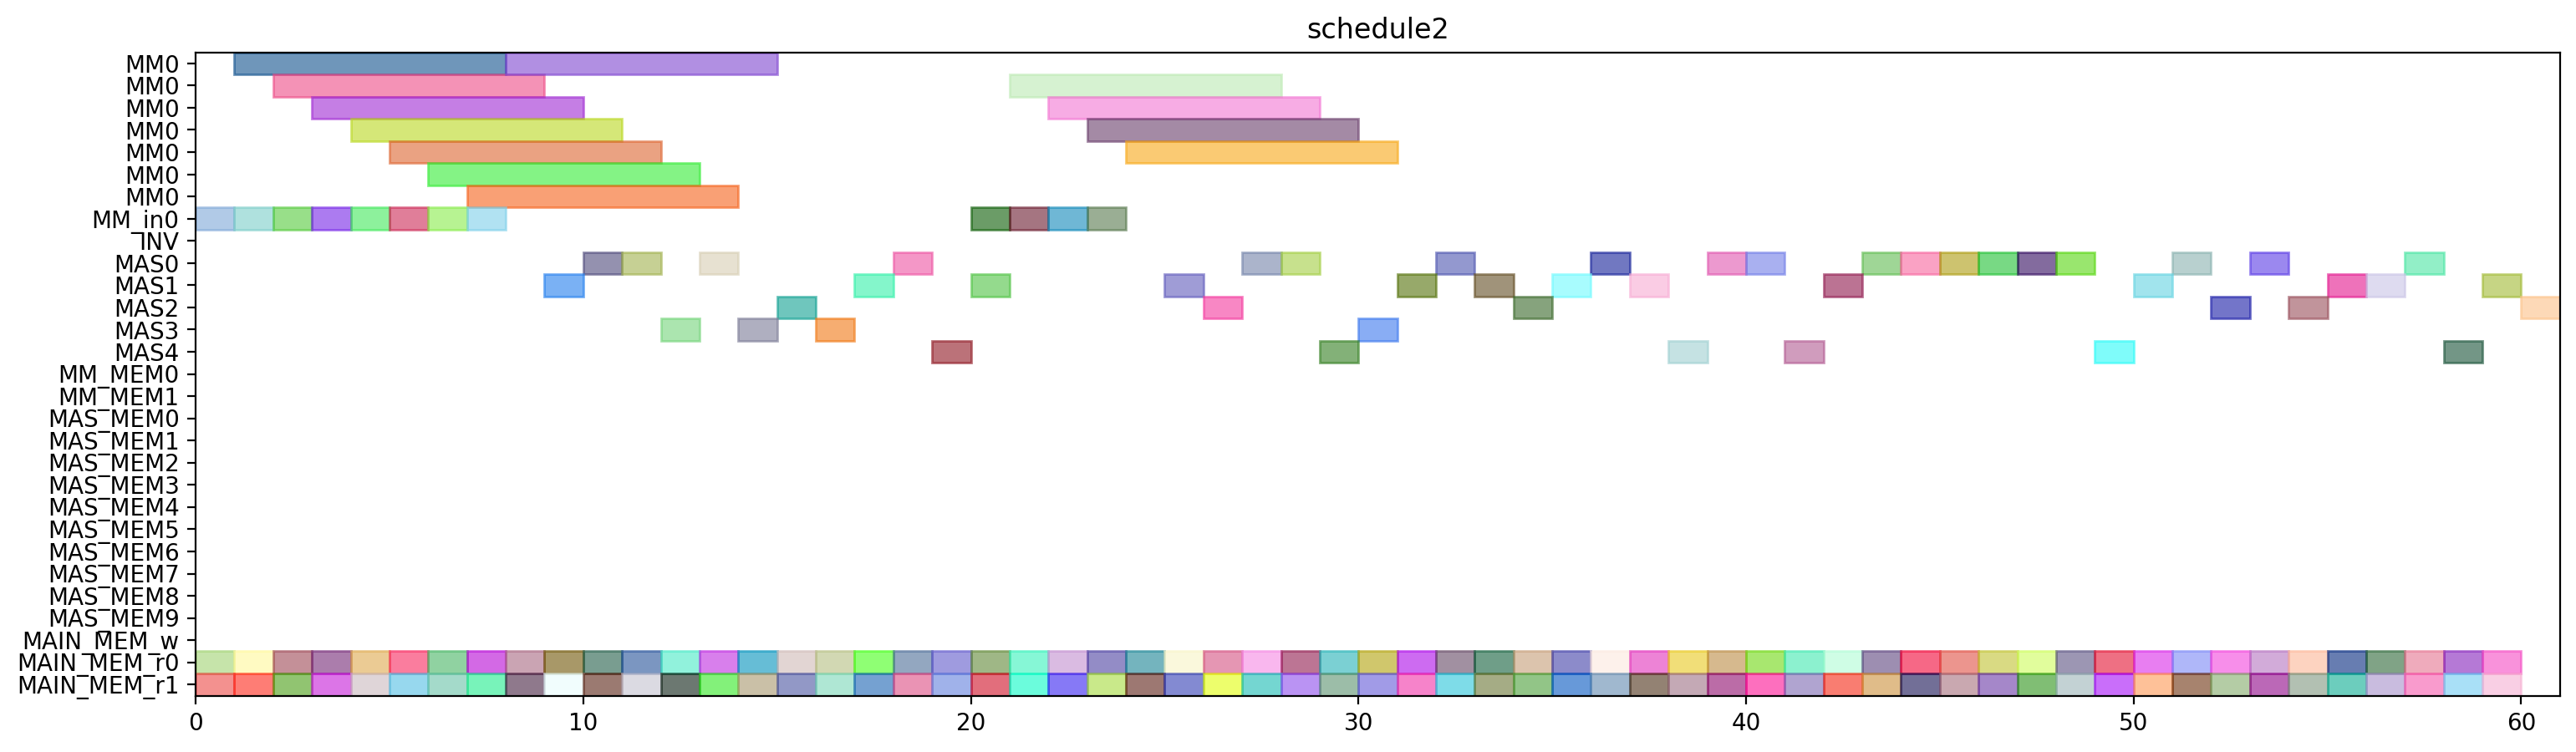

Here is the Python script that generated this plot:
from pyschedule import Scenario, solvers, plotters, alt


def solve():
	horizon = 131
	S = Scenario("schedule2", horizon=horizon)

	# resource
	MM = S.Resources('MM', num=1, size=7)
	MM_in = S.Resources('MM_in', num=1)
	INV = S.Resource('INV')
	MAS = S.Resources('MAS', num=5, size=1, periods=range(1, horizon))
	MM_MEM = S.Resources('MM_MEM', num=2)
	MAS_MEM = S.Resources('MAS_MEM', num=10)
	MAIN_MEM_w = S.Resource('MAIN_MEM_w', size=1)
	MAIN_MEM_r = S.Resources('MAIN_MEM_r', num=2)

	# result of previous scheduling
	c_t1_t1_t1_in = S.Task('c_t1_t1_t1_in', length=1, delay_cost=1)
	S += c_t1_t1_t1_in >= 0
	c_t1_t1_t1_in += MM_in[0]

	c_t1_t1_t1_mem0 = S.Task('c_t1_t1_t1_mem0', length=1, delay_cost=1)
	S += c_t1_t1_t1_mem0 >= 0
	c_t1_t1_t1_mem0 += MAIN_MEM_r[0]

	c_t1_t1_t1_mem1 = S.Task('c_t1_t1_t1_mem1', length=1, delay_cost=1)
	S += c_t1_t1_t1_mem1 >= 0
	c_t1_t1_t1_mem1 += MAIN_MEM_r[1]

	c_t0_t0_t0_in = S.Task('c_t0_t0_t0_in', length=1, delay_cost=1)
	S += c_t0_t0_t0_in >= 1
	c_t0_t0_t0_in += MM_in[0]

	c_t0_t0_t0_mem0 = S.Task('c_t0_t0_t0_mem0', length=1, delay_cost=1)
	S += c_t0_t0_t0_mem0 >= 1
	c_t0_t0_t0_mem0 += MAIN_MEM_r[0]

	c_t0_t0_t0_mem1 = S.Task('c_t0_t0_t0_mem1', length=1, delay_cost=1)
	S += c_t0_t0_t0_mem1 >= 1
	c_t0_t0_t0_mem1 += MAIN_MEM_r[1]

	c_t1_t1_t1 = S.Task('c_t1_t1_t1', length=7, delay_cost=1)
	S += c_t1_t1_t1 >= 1
	c_t1_t1_t1 += MM[0]

	c_t0_t0_t0 = S.Task('c_t0_t0_t0', length=7, delay_cost=1)
	S += c_t0_t0_t0 >= 2
	c_t0_t0_t0 += MM[0]

	c_t0_t1_t1_in = S.Task('c_t0_t1_t1_in', length=1, delay_cost=1)
	S += c_t0_t1_t1_in >= 2
	c_t0_t1_t1_in += MM_in[0]

	c_t0_t1_t1_mem0 = S.Task('c_t0_t1_t1_mem0', length=1, delay_cost=1)
	S += c_t0_t1_t1_mem0 >= 2
	c_t0_t1_t1_mem0 += MAIN_MEM_r[0]

	c_t0_t1_t1_mem1 = S.Task('c_t0_t1_t1_mem1', length=1, delay_cost=1)
	S += c_t0_t1_t1_mem1 >= 2
	c_t0_t1_t1_mem1 += MAIN_MEM_r[1]

	c_t0_t1_t1 = S.Task('c_t0_t1_t1', length=7, delay_cost=1)
	S += c_t0_t1_t1 >= 3
	c_t0_t1_t1 += MM[0]

	c_t1_t0_t0_in = S.Task('c_t1_t0_t0_in', length=1, delay_cost=1)
	S += c_t1_t0_t0_in >= 3
	c_t1_t0_t0_in += MM_in[0]

	c_t1_t0_t0_mem0 = S.Task('c_t1_t0_t0_mem0', length=1, delay_cost=1)
	S += c_t1_t0_t0_mem0 >= 3
	c_t1_t0_t0_mem0 += MAIN_MEM_r[0]

	c_t1_t0_t0_mem1 = S.Task('c_t1_t0_t0_mem1', length=1, delay_cost=1)
	S += c_t1_t0_t0_mem1 >= 3
	c_t1_t0_t0_mem1 += MAIN_MEM_r[1]

	c_t0_t0_t1_in = S.Task('c_t0_t0_t1_in', length=1, delay_cost=1)
	S += c_t0_t0_t1_in >= 4
	c_t0_t0_t1_in += MM_in[0]

	c_t0_t0_t1_mem0 = S.Task('c_t0_t0_t1_mem0', length=1, delay_cost=1)
	S += c_t0_t0_t1_mem0 >= 4
	c_t0_t0_t1_mem0 += MAIN_MEM_r[0]

	c_t0_t0_t1_mem1 = S.Task('c_t0_t0_t1_mem1', length=1, delay_cost=1)
	S += c_t0_t0_t1_mem1 >= 4
	c_t0_t0_t1_mem1 += MAIN_MEM_r[1]

	c_t1_t0_t0 = S.Task('c_t1_t0_t0', length=7, delay_cost=1)
	S += c_t1_t0_t0 >= 4
	c_t1_t0_t0 += MM[0]

	c_t0_t0_t1 = S.Task('c_t0_t0_t1', length=7, delay_cost=1)
	S += c_t0_t0_t1 >= 5
	c_t0_t0_t1 += MM[0]

	c_t1_t1_t0_in = S.Task('c_t1_t1_t0_in', length=1, delay_cost=1)
	S += c_t1_t1_t0_in >= 5
	c_t1_t1_t0_in += MM_in[0]

	c_t1_t1_t0_mem0 = S.Task('c_t1_t1_t0_mem0', length=1, delay_cost=1)
	S += c_t1_t1_t0_mem0 >= 5
	c_t1_t1_t0_mem0 += MAIN_MEM_r[0]

	c_t1_t1_t0_mem1 = S.Task('c_t1_t1_t0_mem1', length=1, delay_cost=1)
	S += c_t1_t1_t0_mem1 >= 5
	c_t1_t1_t0_mem1 += MAIN_MEM_r[1]

	c_t1_t0_t1_in = S.Task('c_t1_t0_t1_in', length=1, delay_cost=1)
	S += c_t1_t0_t1_in >= 6
	c_t1_t0_t1_in += MM_in[0]

	c_t1_t0_t1_mem0 = S.Task('c_t1_t0_t1_mem0', length=1, delay_cost=1)
	S += c_t1_t0_t1_mem0 >= 6
	c_t1_t0_t1_mem0 += MAIN_MEM_r[0]

	c_t1_t0_t1_mem1 = S.Task('c_t1_t0_t1_mem1', length=1, delay_cost=1)
	S += c_t1_t0_t1_mem1 >= 6
	c_t1_t0_t1_mem1 += MAIN_MEM_r[1]

	c_t1_t1_t0 = S.Task('c_t1_t1_t0', length=7, delay_cost=1)
	S += c_t1_t1_t0 >= 6
	c_t1_t1_t0 += MM[0]

	c_t0_t1_t0_in = S.Task('c_t0_t1_t0_in', length=1, delay_cost=1)
	S += c_t0_t1_t0_in >= 7
	c_t0_t1_t0_in += MM_in[0]

	c_t0_t1_t0_mem0 = S.Task('c_t0_t1_t0_mem0', length=1, delay_cost=1)
	S += c_t0_t1_t0_mem0 >= 7
	c_t0_t1_t0_mem0 += MAIN_MEM_r[0]

	c_t0_t1_t0_mem1 = S.Task('c_t0_t1_t0_mem1', length=1, delay_cost=1)
	S += c_t0_t1_t0_mem1 >= 7
	c_t0_t1_t0_mem1 += MAIN_MEM_r[1]

	c_t1_t0_t1 = S.Task('c_t1_t0_t1', length=7, delay_cost=1)
	S += c_t1_t0_t1 >= 7
	c_t1_t0_t1 += MM[0]

	c_t0_t0_t3_mem0 = S.Task('c_t0_t0_t3_mem0', length=1, delay_cost=1)
	S += c_t0_t0_t3_mem0 >= 8
	c_t0_t0_t3_mem0 += MAIN_MEM_r[0]

	c_t0_t0_t3_mem1 = S.Task('c_t0_t0_t3_mem1', length=1, delay_cost=1)
	S += c_t0_t0_t3_mem1 >= 8
	c_t0_t0_t3_mem1 += MAIN_MEM_r[1]

	c_t0_t1_t0 = S.Task('c_t0_t1_t0', length=7, delay_cost=1)
	S += c_t0_t1_t0 >= 8
	c_t0_t1_t0 += MM[0]

	c_t0_t0_t3 = S.Task('c_t0_t0_t3', length=1, delay_cost=1)
	S += c_t0_t0_t3 >= 9
	c_t0_t0_t3 += MAS[1]

	c_t0_t21_mem0 = S.Task('c_t0_t21_mem0', length=1, delay_cost=1)
	S += c_t0_t21_mem0 >= 9
	c_t0_t21_mem0 += MAIN_MEM_r[0]

	c_t0_t21_mem1 = S.Task('c_t0_t21_mem1', length=1, delay_cost=1)
	S += c_t0_t21_mem1 >= 9
	c_t0_t21_mem1 += MAIN_MEM_r[1]

	c_t0_t21 = S.Task('c_t0_t21', length=1, delay_cost=1)
	S += c_t0_t21 >= 10
	c_t0_t21 += MAS[0]

	c_t1_t1_t3_mem0 = S.Task('c_t1_t1_t3_mem0', length=1, delay_cost=1)
	S += c_t1_t1_t3_mem0 >= 10
	c_t1_t1_t3_mem0 += MAIN_MEM_r[0]

	c_t1_t1_t3_mem1 = S.Task('c_t1_t1_t3_mem1', length=1, delay_cost=1)
	S += c_t1_t1_t3_mem1 >= 10
	c_t1_t1_t3_mem1 += MAIN_MEM_r[1]

	c_t1_t1_t2_mem0 = S.Task('c_t1_t1_t2_mem0', length=1, delay_cost=1)
	S += c_t1_t1_t2_mem0 >= 11
	c_t1_t1_t2_mem0 += MAIN_MEM_r[0]

	c_t1_t1_t2_mem1 = S.Task('c_t1_t1_t2_mem1', length=1, delay_cost=1)
	S += c_t1_t1_t2_mem1 >= 11
	c_t1_t1_t2_mem1 += MAIN_MEM_r[1]

	c_t1_t1_t3 = S.Task('c_t1_t1_t3', length=1, delay_cost=1)
	S += c_t1_t1_t3 >= 11
	c_t1_t1_t3 += MAS[0]

	c_t0_t20_mem0 = S.Task('c_t0_t20_mem0', length=1, delay_cost=1)
	S += c_t0_t20_mem0 >= 12
	c_t0_t20_mem0 += MAIN_MEM_r[0]

	c_t0_t20_mem1 = S.Task('c_t0_t20_mem1', length=1, delay_cost=1)
	S += c_t0_t20_mem1 >= 12
	c_t0_t20_mem1 += MAIN_MEM_r[1]

	c_t1_t1_t2 = S.Task('c_t1_t1_t2', length=1, delay_cost=1)
	S += c_t1_t1_t2 >= 12
	c_t1_t1_t2 += MAS[3]

	c_t0_t0_t2_mem0 = S.Task('c_t0_t0_t2_mem0', length=1, delay_cost=1)
	S += c_t0_t0_t2_mem0 >= 13
	c_t0_t0_t2_mem0 += MAIN_MEM_r[0]

	c_t0_t0_t2_mem1 = S.Task('c_t0_t0_t2_mem1', length=1, delay_cost=1)
	S += c_t0_t0_t2_mem1 >= 13
	c_t0_t0_t2_mem1 += MAIN_MEM_r[1]

	c_t0_t20 = S.Task('c_t0_t20', length=1, delay_cost=1)
	S += c_t0_t20 >= 13
	c_t0_t20 += MAS[0]

	c_t0_t0_t2 = S.Task('c_t0_t0_t2', length=1, delay_cost=1)
	S += c_t0_t0_t2 >= 14
	c_t0_t0_t2 += MAS[3]

	c_t1_t0_t2_mem0 = S.Task('c_t1_t0_t2_mem0', length=1, delay_cost=1)
	S += c_t1_t0_t2_mem0 >= 14
	c_t1_t0_t2_mem0 += MAIN_MEM_r[0]

	c_t1_t0_t2_mem1 = S.Task('c_t1_t0_t2_mem1', length=1, delay_cost=1)
	S += c_t1_t0_t2_mem1 >= 14
	c_t1_t0_t2_mem1 += MAIN_MEM_r[1]

	c_t0_t1_t3_mem0 = S.Task('c_t0_t1_t3_mem0', length=1, delay_cost=1)
	S += c_t0_t1_t3_mem0 >= 15
	c_t0_t1_t3_mem0 += MAIN_MEM_r[0]

	c_t0_t1_t3_mem1 = S.Task('c_t0_t1_t3_mem1', length=1, delay_cost=1)
	S += c_t0_t1_t3_mem1 >= 15
	c_t0_t1_t3_mem1 += MAIN_MEM_r[1]

	c_t1_t0_t2 = S.Task('c_t1_t0_t2', length=1, delay_cost=1)
	S += c_t1_t0_t2 >= 15
	c_t1_t0_t2 += MAS[2]

	c_t0_t1_t2_mem0 = S.Task('c_t0_t1_t2_mem0', length=1, delay_cost=1)
	S += c_t0_t1_t2_mem0 >= 16
	c_t0_t1_t2_mem0 += MAIN_MEM_r[0]

	c_t0_t1_t2_mem1 = S.Task('c_t0_t1_t2_mem1', length=1, delay_cost=1)
	S += c_t0_t1_t2_mem1 >= 16
	c_t0_t1_t2_mem1 += MAIN_MEM_r[1]

	c_t0_t1_t3 = S.Task('c_t0_t1_t3', length=1, delay_cost=1)
	S += c_t0_t1_t3 >= 16
	c_t0_t1_t3 += MAS[3]

	c_t0_t1_t2 = S.Task('c_t0_t1_t2', length=1, delay_cost=1)
	S += c_t0_t1_t2 >= 17
	c_t0_t1_t2 += MAS[1]

	c_t0_t31_mem0 = S.Task('c_t0_t31_mem0', length=1, delay_cost=1)
	S += c_t0_t31_mem0 >= 17
	c_t0_t31_mem0 += MAIN_MEM_r[0]

	c_t0_t31_mem1 = S.Task('c_t0_t31_mem1', length=1, delay_cost=1)
	S += c_t0_t31_mem1 >= 17
	c_t0_t31_mem1 += MAIN_MEM_r[1]

	c_t0_t30_mem0 = S.Task('c_t0_t30_mem0', length=1, delay_cost=1)
	S += c_t0_t30_mem0 >= 18
	c_t0_t30_mem0 += MAIN_MEM_r[0]

	c_t0_t30_mem1 = S.Task('c_t0_t30_mem1', length=1, delay_cost=1)
	S += c_t0_t30_mem1 >= 18
	c_t0_t30_mem1 += MAIN_MEM_r[1]

	c_t0_t31 = S.Task('c_t0_t31', length=1, delay_cost=1)
	S += c_t0_t31 >= 18
	c_t0_t31 += MAS[0]

	c_t0_t30 = S.Task('c_t0_t30', length=1, delay_cost=1)
	S += c_t0_t30 >= 19
	c_t0_t30 += MAS[4]

	c_t1_t0_t3_mem0 = S.Task('c_t1_t0_t3_mem0', length=1, delay_cost=1)
	S += c_t1_t0_t3_mem0 >= 19
	c_t1_t0_t3_mem0 += MAIN_MEM_r[0]

	c_t1_t0_t3_mem1 = S.Task('c_t1_t0_t3_mem1', length=1, delay_cost=1)
	S += c_t1_t0_t3_mem1 >= 19
	c_t1_t0_t3_mem1 += MAIN_MEM_r[1]

	c_t1_t0_t3 = S.Task('c_t1_t0_t3', length=1, delay_cost=1)
	S += c_t1_t0_t3 >= 20
	c_t1_t0_t3 += MAS[1]

	c_t2_t1_t1_in = S.Task('c_t2_t1_t1_in', length=1, delay_cost=1)
	S += c_t2_t1_t1_in >= 20
	c_t2_t1_t1_in += MM_in[0]

	c_t2_t1_t1_mem0 = S.Task('c_t2_t1_t1_mem0', length=1, delay_cost=1)
	S += c_t2_t1_t1_mem0 >= 20
	c_t2_t1_t1_mem0 += MAIN_MEM_r[0]

	c_t2_t1_t1_mem1 = S.Task('c_t2_t1_t1_mem1', length=1, delay_cost=1)
	S += c_t2_t1_t1_mem1 >= 20
	c_t2_t1_t1_mem1 += MAIN_MEM_r[1]

	c_t2_t1_t0_in = S.Task('c_t2_t1_t0_in', length=1, delay_cost=1)
	S += c_t2_t1_t0_in >= 21
	c_t2_t1_t0_in += MM_in[0]

	c_t2_t1_t0_mem0 = S.Task('c_t2_t1_t0_mem0', length=1, delay_cost=1)
	S += c_t2_t1_t0_mem0 >= 21
	c_t2_t1_t0_mem0 += MAIN_MEM_r[0]

	c_t2_t1_t0_mem1 = S.Task('c_t2_t1_t0_mem1', length=1, delay_cost=1)
	S += c_t2_t1_t0_mem1 >= 21
	c_t2_t1_t0_mem1 += MAIN_MEM_r[1]

	c_t2_t1_t1 = S.Task('c_t2_t1_t1', length=7, delay_cost=1)
	S += c_t2_t1_t1 >= 21
	c_t2_t1_t1 += MM[0]

	c_t2_t0_t1_in = S.Task('c_t2_t0_t1_in', length=1, delay_cost=1)
	S += c_t2_t0_t1_in >= 22
	c_t2_t0_t1_in += MM_in[0]

	c_t2_t0_t1_mem0 = S.Task('c_t2_t0_t1_mem0', length=1, delay_cost=1)
	S += c_t2_t0_t1_mem0 >= 22
	c_t2_t0_t1_mem0 += MAIN_MEM_r[0]

	c_t2_t0_t1_mem1 = S.Task('c_t2_t0_t1_mem1', length=1, delay_cost=1)
	S += c_t2_t0_t1_mem1 >= 22
	c_t2_t0_t1_mem1 += MAIN_MEM_r[1]

	c_t2_t1_t0 = S.Task('c_t2_t1_t0', length=7, delay_cost=1)
	S += c_t2_t1_t0 >= 22
	c_t2_t1_t0 += MM[0]

	c_t2_t0_t0_in = S.Task('c_t2_t0_t0_in', length=1, delay_cost=1)
	S += c_t2_t0_t0_in >= 23
	c_t2_t0_t0_in += MM_in[0]

	c_t2_t0_t0_mem0 = S.Task('c_t2_t0_t0_mem0', length=1, delay_cost=1)
	S += c_t2_t0_t0_mem0 >= 23
	c_t2_t0_t0_mem0 += MAIN_MEM_r[0]

	c_t2_t0_t0_mem1 = S.Task('c_t2_t0_t0_mem1', length=1, delay_cost=1)
	S += c_t2_t0_t0_mem1 >= 23
	c_t2_t0_t0_mem1 += MAIN_MEM_r[1]

	c_t2_t0_t1 = S.Task('c_t2_t0_t1', length=7, delay_cost=1)
	S += c_t2_t0_t1 >= 23
	c_t2_t0_t1 += MM[0]

	c_t2_t0_t0 = S.Task('c_t2_t0_t0', length=7, delay_cost=1)
	S += c_t2_t0_t0 >= 24
	c_t2_t0_t0 += MM[0]

	c_t3011_mem0 = S.Task('c_t3011_mem0', length=1, delay_cost=1)
	S += c_t3011_mem0 >= 24
	c_t3011_mem0 += MAIN_MEM_r[0]

	c_t3011_mem1 = S.Task('c_t3011_mem1', length=1, delay_cost=1)
	S += c_t3011_mem1 >= 24
	c_t3011_mem1 += MAIN_MEM_r[1]

	c_t3001_mem0 = S.Task('c_t3001_mem0', length=1, delay_cost=1)
	S += c_t3001_mem0 >= 25
	c_t3001_mem0 += MAIN_MEM_r[0]

	c_t3001_mem1 = S.Task('c_t3001_mem1', length=1, delay_cost=1)
	S += c_t3001_mem1 >= 25
	c_t3001_mem1 += MAIN_MEM_r[1]

	c_t3011 = S.Task('c_t3011', length=1, delay_cost=1)
	S += c_t3011 >= 25
	c_t3011 += MAS[1]

	c_t2_t1_t3_mem0 = S.Task('c_t2_t1_t3_mem0', length=1, delay_cost=1)
	S += c_t2_t1_t3_mem0 >= 26
	c_t2_t1_t3_mem0 += MAIN_MEM_r[0]

	c_t2_t1_t3_mem1 = S.Task('c_t2_t1_t3_mem1', length=1, delay_cost=1)
	S += c_t2_t1_t3_mem1 >= 26
	c_t2_t1_t3_mem1 += MAIN_MEM_r[1]

	c_t3001 = S.Task('c_t3001', length=1, delay_cost=1)
	S += c_t3001 >= 26
	c_t3001 += MAS[2]

	c_t1_t30_mem0 = S.Task('c_t1_t30_mem0', length=1, delay_cost=1)
	S += c_t1_t30_mem0 >= 27
	c_t1_t30_mem0 += MAIN_MEM_r[0]

	c_t1_t30_mem1 = S.Task('c_t1_t30_mem1', length=1, delay_cost=1)
	S += c_t1_t30_mem1 >= 27
	c_t1_t30_mem1 += MAIN_MEM_r[1]

	c_t2_t1_t3 = S.Task('c_t2_t1_t3', length=1, delay_cost=1)
	S += c_t2_t1_t3 >= 27
	c_t2_t1_t3 += MAS[0]

	c_t1_t21_mem0 = S.Task('c_t1_t21_mem0', length=1, delay_cost=1)
	S += c_t1_t21_mem0 >= 28
	c_t1_t21_mem0 += MAIN_MEM_r[0]

	c_t1_t21_mem1 = S.Task('c_t1_t21_mem1', length=1, delay_cost=1)
	S += c_t1_t21_mem1 >= 28
	c_t1_t21_mem1 += MAIN_MEM_r[1]

	c_t1_t30 = S.Task('c_t1_t30', length=1, delay_cost=1)
	S += c_t1_t30 >= 28
	c_t1_t30 += MAS[0]

	c_t1_t21 = S.Task('c_t1_t21', length=1, delay_cost=1)
	S += c_t1_t21 >= 29
	c_t1_t21 += MAS[4]

	c_t3010_mem0 = S.Task('c_t3010_mem0', length=1, delay_cost=1)
	S += c_t3010_mem0 >= 29
	c_t3010_mem0 += MAIN_MEM_r[0]

	c_t3010_mem1 = S.Task('c_t3010_mem1', length=1, delay_cost=1)
	S += c_t3010_mem1 >= 29
	c_t3010_mem1 += MAIN_MEM_r[1]

	c_t3000_mem0 = S.Task('c_t3000_mem0', length=1, delay_cost=1)
	S += c_t3000_mem0 >= 30
	c_t3000_mem0 += MAIN_MEM_r[0]

	c_t3000_mem1 = S.Task('c_t3000_mem1', length=1, delay_cost=1)
	S += c_t3000_mem1 >= 30
	c_t3000_mem1 += MAIN_MEM_r[1]

	c_t3010 = S.Task('c_t3010', length=1, delay_cost=1)
	S += c_t3010 >= 30
	c_t3010 += MAS[3]

	c_t2_t31_mem0 = S.Task('c_t2_t31_mem0', length=1, delay_cost=1)
	S += c_t2_t31_mem0 >= 31
	c_t2_t31_mem0 += MAIN_MEM_r[0]

	c_t2_t31_mem1 = S.Task('c_t2_t31_mem1', length=1, delay_cost=1)
	S += c_t2_t31_mem1 >= 31
	c_t2_t31_mem1 += MAIN_MEM_r[1]

	c_t3000 = S.Task('c_t3000', length=1, delay_cost=1)
	S += c_t3000 >= 31
	c_t3000 += MAS[1]

	c_t2_t1_t2_mem0 = S.Task('c_t2_t1_t2_mem0', length=1, delay_cost=1)
	S += c_t2_t1_t2_mem0 >= 32
	c_t2_t1_t2_mem0 += MAIN_MEM_r[0]

	c_t2_t1_t2_mem1 = S.Task('c_t2_t1_t2_mem1', length=1, delay_cost=1)
	S += c_t2_t1_t2_mem1 >= 32
	c_t2_t1_t2_mem1 += MAIN_MEM_r[1]

	c_t2_t31 = S.Task('c_t2_t31', length=1, delay_cost=1)
	S += c_t2_t31 >= 32
	c_t2_t31 += MAS[0]

	c_t2_t1_t2 = S.Task('c_t2_t1_t2', length=1, delay_cost=1)
	S += c_t2_t1_t2 >= 33
	c_t2_t1_t2 += MAS[1]

	c_t2_t30_mem0 = S.Task('c_t2_t30_mem0', length=1, delay_cost=1)
	S += c_t2_t30_mem0 >= 33
	c_t2_t30_mem0 += MAIN_MEM_r[0]

	c_t2_t30_mem1 = S.Task('c_t2_t30_mem1', length=1, delay_cost=1)
	S += c_t2_t30_mem1 >= 33
	c_t2_t30_mem1 += MAIN_MEM_r[1]

	c_t2_t0_t2_mem0 = S.Task('c_t2_t0_t2_mem0', length=1, delay_cost=1)
	S += c_t2_t0_t2_mem0 >= 34
	c_t2_t0_t2_mem0 += MAIN_MEM_r[0]

	c_t2_t0_t2_mem1 = S.Task('c_t2_t0_t2_mem1', length=1, delay_cost=1)
	S += c_t2_t0_t2_mem1 >= 34
	c_t2_t0_t2_mem1 += MAIN_MEM_r[1]

	c_t2_t30 = S.Task('c_t2_t30', length=1, delay_cost=1)
	S += c_t2_t30 >= 34
	c_t2_t30 += MAS[2]

	c_t1_t31_mem0 = S.Task('c_t1_t31_mem0', length=1, delay_cost=1)
	S += c_t1_t31_mem0 >= 35
	c_t1_t31_mem0 += MAIN_MEM_r[0]

	c_t1_t31_mem1 = S.Task('c_t1_t31_mem1', length=1, delay_cost=1)
	S += c_t1_t31_mem1 >= 35
	c_t1_t31_mem1 += MAIN_MEM_r[1]

	c_t2_t0_t2 = S.Task('c_t2_t0_t2', length=1, delay_cost=1)
	S += c_t2_t0_t2 >= 35
	c_t2_t0_t2 += MAS[1]

	c_t1_t31 = S.Task('c_t1_t31', length=1, delay_cost=1)
	S += c_t1_t31 >= 36
	c_t1_t31 += MAS[0]

	c_t2_t0_t3_mem0 = S.Task('c_t2_t0_t3_mem0', length=1, delay_cost=1)
	S += c_t2_t0_t3_mem0 >= 36
	c_t2_t0_t3_mem0 += MAIN_MEM_r[0]

	c_t2_t0_t3_mem1 = S.Task('c_t2_t0_t3_mem1', length=1, delay_cost=1)
	S += c_t2_t0_t3_mem1 >= 36
	c_t2_t0_t3_mem1 += MAIN_MEM_r[1]

	c_t2_t0_t3 = S.Task('c_t2_t0_t3', length=1, delay_cost=1)
	S += c_t2_t0_t3 >= 37
	c_t2_t0_t3 += MAS[1]

	c_t2_t21_mem0 = S.Task('c_t2_t21_mem0', length=1, delay_cost=1)
	S += c_t2_t21_mem0 >= 37
	c_t2_t21_mem0 += MAIN_MEM_r[0]

	c_t2_t21_mem1 = S.Task('c_t2_t21_mem1', length=1, delay_cost=1)
	S += c_t2_t21_mem1 >= 37
	c_t2_t21_mem1 += MAIN_MEM_r[1]

	c_t1_t20_mem0 = S.Task('c_t1_t20_mem0', length=1, delay_cost=1)
	S += c_t1_t20_mem0 >= 38
	c_t1_t20_mem0 += MAIN_MEM_r[0]

	c_t1_t20_mem1 = S.Task('c_t1_t20_mem1', length=1, delay_cost=1)
	S += c_t1_t20_mem1 >= 38
	c_t1_t20_mem1 += MAIN_MEM_r[1]

	c_t2_t21 = S.Task('c_t2_t21', length=1, delay_cost=1)
	S += c_t2_t21 >= 38
	c_t2_t21 += MAS[4]

	c_t1_t20 = S.Task('c_t1_t20', length=1, delay_cost=1)
	S += c_t1_t20 >= 39
	c_t1_t20 += MAS[0]

	c_t2_t20_mem0 = S.Task('c_t2_t20_mem0', length=1, delay_cost=1)
	S += c_t2_t20_mem0 >= 39
	c_t2_t20_mem0 += MAIN_MEM_r[0]

	c_t2_t20_mem1 = S.Task('c_t2_t20_mem1', length=1, delay_cost=1)
	S += c_t2_t20_mem1 >= 39
	c_t2_t20_mem1 += MAIN_MEM_r[1]

	c_t2_t20 = S.Task('c_t2_t20', length=1, delay_cost=1)
	S += c_t2_t20 >= 40
	c_t2_t20 += MAS[0]


	# new tasks
	c_t3100 = S.Task('c_t3100', length=1, delay_cost=1)
	c_t3100 += alt(MAS)

	c_t3100_mem0 = S.Task('c_t3100_mem0', length=1, delay_cost=1)
	c_t3100_mem0 += MAIN_MEM_r[0]
	S += c_t3100_mem0 <= c_t3100

	c_t3100_mem1 = S.Task('c_t3100_mem1', length=1, delay_cost=1)
	c_t3100_mem1 += MAIN_MEM_r[1]
	S += c_t3100_mem1 <= c_t3100

	c_t3101 = S.Task('c_t3101', length=1, delay_cost=1)
	c_t3101 += alt(MAS)

	c_t3101_mem0 = S.Task('c_t3101_mem0', length=1, delay_cost=1)
	c_t3101_mem0 += MAIN_MEM_r[0]
	S += c_t3101_mem0 <= c_t3101

	c_t3101_mem1 = S.Task('c_t3101_mem1', length=1, delay_cost=1)
	c_t3101_mem1 += MAIN_MEM_r[1]
	S += c_t3101_mem1 <= c_t3101

	c_t3110 = S.Task('c_t3110', length=1, delay_cost=1)
	c_t3110 += alt(MAS)

	c_t3110_mem0 = S.Task('c_t3110_mem0', length=1, delay_cost=1)
	c_t3110_mem0 += MAIN_MEM_r[0]
	S += c_t3110_mem0 <= c_t3110

	c_t3110_mem1 = S.Task('c_t3110_mem1', length=1, delay_cost=1)
	c_t3110_mem1 += MAIN_MEM_r[1]
	S += c_t3110_mem1 <= c_t3110

	c_t3111 = S.Task('c_t3111', length=1, delay_cost=1)
	c_t3111 += alt(MAS)

	c_t3111_mem0 = S.Task('c_t3111_mem0', length=1, delay_cost=1)
	c_t3111_mem0 += MAIN_MEM_r[0]
	S += c_t3111_mem0 <= c_t3111

	c_t3111_mem1 = S.Task('c_t3111_mem1', length=1, delay_cost=1)
	c_t3111_mem1 += MAIN_MEM_r[1]
	S += c_t3111_mem1 <= c_t3111

	c_t4000 = S.Task('c_t4000', length=1, delay_cost=1)
	c_t4000 += alt(MAS)

	c_t4000_mem0 = S.Task('c_t4000_mem0', length=1, delay_cost=1)
	c_t4000_mem0 += MAIN_MEM_r[0]
	S += c_t4000_mem0 <= c_t4000

	c_t4000_mem1 = S.Task('c_t4000_mem1', length=1, delay_cost=1)
	c_t4000_mem1 += MAIN_MEM_r[1]
	S += c_t4000_mem1 <= c_t4000

	c_t4001 = S.Task('c_t4001', length=1, delay_cost=1)
	c_t4001 += alt(MAS)

	c_t4001_mem0 = S.Task('c_t4001_mem0', length=1, delay_cost=1)
	c_t4001_mem0 += MAIN_MEM_r[0]
	S += c_t4001_mem0 <= c_t4001

	c_t4001_mem1 = S.Task('c_t4001_mem1', length=1, delay_cost=1)
	c_t4001_mem1 += MAIN_MEM_r[1]
	S += c_t4001_mem1 <= c_t4001

	c_t4010 = S.Task('c_t4010', length=1, delay_cost=1)
	c_t4010 += alt(MAS)

	c_t4010_mem0 = S.Task('c_t4010_mem0', length=1, delay_cost=1)
	c_t4010_mem0 += MAIN_MEM_r[0]
	S += c_t4010_mem0 <= c_t4010

	c_t4010_mem1 = S.Task('c_t4010_mem1', length=1, delay_cost=1)
	c_t4010_mem1 += MAIN_MEM_r[1]
	S += c_t4010_mem1 <= c_t4010

	c_t4011 = S.Task('c_t4011', length=1, delay_cost=1)
	c_t4011 += alt(MAS)

	c_t4011_mem0 = S.Task('c_t4011_mem0', length=1, delay_cost=1)
	c_t4011_mem0 += MAIN_MEM_r[0]
	S += c_t4011_mem0 <= c_t4011

	c_t4011_mem1 = S.Task('c_t4011_mem1', length=1, delay_cost=1)
	c_t4011_mem1 += MAIN_MEM_r[1]
	S += c_t4011_mem1 <= c_t4011

	c_t4100 = S.Task('c_t4100', length=1, delay_cost=1)
	c_t4100 += alt(MAS)

	c_t4100_mem0 = S.Task('c_t4100_mem0', length=1, delay_cost=1)
	c_t4100_mem0 += MAIN_MEM_r[0]
	S += c_t4100_mem0 <= c_t4100

	c_t4100_mem1 = S.Task('c_t4100_mem1', length=1, delay_cost=1)
	c_t4100_mem1 += MAIN_MEM_r[1]
	S += c_t4100_mem1 <= c_t4100

	c_t4101 = S.Task('c_t4101', length=1, delay_cost=1)
	c_t4101 += alt(MAS)

	c_t4101_mem0 = S.Task('c_t4101_mem0', length=1, delay_cost=1)
	c_t4101_mem0 += MAIN_MEM_r[0]
	S += c_t4101_mem0 <= c_t4101

	c_t4101_mem1 = S.Task('c_t4101_mem1', length=1, delay_cost=1)
	c_t4101_mem1 += MAIN_MEM_r[1]
	S += c_t4101_mem1 <= c_t4101

	c_t4110 = S.Task('c_t4110', length=1, delay_cost=1)
	c_t4110 += alt(MAS)

	c_t4110_mem0 = S.Task('c_t4110_mem0', length=1, delay_cost=1)
	c_t4110_mem0 += MAIN_MEM_r[0]
	S += c_t4110_mem0 <= c_t4110

	c_t4110_mem1 = S.Task('c_t4110_mem1', length=1, delay_cost=1)
	c_t4110_mem1 += MAIN_MEM_r[1]
	S += c_t4110_mem1 <= c_t4110

	c_t4111 = S.Task('c_t4111', length=1, delay_cost=1)
	c_t4111 += alt(MAS)

	c_t4111_mem0 = S.Task('c_t4111_mem0', length=1, delay_cost=1)
	c_t4111_mem0 += MAIN_MEM_r[0]
	S += c_t4111_mem0 <= c_t4111

	c_t4111_mem1 = S.Task('c_t4111_mem1', length=1, delay_cost=1)
	c_t4111_mem1 += MAIN_MEM_r[1]
	S += c_t4111_mem1 <= c_t4111

	c_t5000 = S.Task('c_t5000', length=1, delay_cost=1)
	c_t5000 += alt(MAS)

	c_t5000_mem0 = S.Task('c_t5000_mem0', length=1, delay_cost=1)
	c_t5000_mem0 += MAIN_MEM_r[0]
	S += c_t5000_mem0 <= c_t5000

	c_t5000_mem1 = S.Task('c_t5000_mem1', length=1, delay_cost=1)
	c_t5000_mem1 += MAIN_MEM_r[1]
	S += c_t5000_mem1 <= c_t5000

	c_t5001 = S.Task('c_t5001', length=1, delay_cost=1)
	c_t5001 += alt(MAS)

	c_t5001_mem0 = S.Task('c_t5001_mem0', length=1, delay_cost=1)
	c_t5001_mem0 += MAIN_MEM_r[0]
	S += c_t5001_mem0 <= c_t5001

	c_t5001_mem1 = S.Task('c_t5001_mem1', length=1, delay_cost=1)
	c_t5001_mem1 += MAIN_MEM_r[1]
	S += c_t5001_mem1 <= c_t5001

	c_t5010 = S.Task('c_t5010', length=1, delay_cost=1)
	c_t5010 += alt(MAS)

	c_t5010_mem0 = S.Task('c_t5010_mem0', length=1, delay_cost=1)
	c_t5010_mem0 += MAIN_MEM_r[0]
	S += c_t5010_mem0 <= c_t5010

	c_t5010_mem1 = S.Task('c_t5010_mem1', length=1, delay_cost=1)
	c_t5010_mem1 += MAIN_MEM_r[1]
	S += c_t5010_mem1 <= c_t5010

	c_t5011 = S.Task('c_t5011', length=1, delay_cost=1)
	c_t5011 += alt(MAS)

	c_t5011_mem0 = S.Task('c_t5011_mem0', length=1, delay_cost=1)
	c_t5011_mem0 += MAIN_MEM_r[0]
	S += c_t5011_mem0 <= c_t5011

	c_t5011_mem1 = S.Task('c_t5011_mem1', length=1, delay_cost=1)
	c_t5011_mem1 += MAIN_MEM_r[1]
	S += c_t5011_mem1 <= c_t5011

	c_t5100 = S.Task('c_t5100', length=1, delay_cost=1)
	c_t5100 += alt(MAS)

	c_t5100_mem0 = S.Task('c_t5100_mem0', length=1, delay_cost=1)
	c_t5100_mem0 += MAIN_MEM_r[0]
	S += c_t5100_mem0 <= c_t5100

	c_t5100_mem1 = S.Task('c_t5100_mem1', length=1, delay_cost=1)
	c_t5100_mem1 += MAIN_MEM_r[1]
	S += c_t5100_mem1 <= c_t5100

	c_t5101 = S.Task('c_t5101', length=1, delay_cost=1)
	c_t5101 += alt(MAS)

	c_t5101_mem0 = S.Task('c_t5101_mem0', length=1, delay_cost=1)
	c_t5101_mem0 += MAIN_MEM_r[0]
	S += c_t5101_mem0 <= c_t5101

	c_t5101_mem1 = S.Task('c_t5101_mem1', length=1, delay_cost=1)
	c_t5101_mem1 += MAIN_MEM_r[1]
	S += c_t5101_mem1 <= c_t5101

	c_t5110 = S.Task('c_t5110', length=1, delay_cost=1)
	c_t5110 += alt(MAS)

	c_t5110_mem0 = S.Task('c_t5110_mem0', length=1, delay_cost=1)
	c_t5110_mem0 += MAIN_MEM_r[0]
	S += c_t5110_mem0 <= c_t5110

	c_t5110_mem1 = S.Task('c_t5110_mem1', length=1, delay_cost=1)
	c_t5110_mem1 += MAIN_MEM_r[1]
	S += c_t5110_mem1 <= c_t5110

	c_t5111 = S.Task('c_t5111', length=1, delay_cost=1)
	c_t5111 += alt(MAS)

	c_t5111_mem0 = S.Task('c_t5111_mem0', length=1, delay_cost=1)
	c_t5111_mem0 += MAIN_MEM_r[0]
	S += c_t5111_mem0 <= c_t5111

	c_t5111_mem1 = S.Task('c_t5111_mem1', length=1, delay_cost=1)
	c_t5111_mem1 += MAIN_MEM_r[1]
	S += c_t5111_mem1 <= c_t5111

	solvers.mip.solve(S,msg=1,kind='CPLEX',ratio_gap=1.01)

	solution = [['hoge']*len(S.solution()[1]) for i in range(len(S.solution()))]
	for i in range(len(S.solution())):
		for j in range(len(S.solution()[i])):
			solution[i][j]=str(S.solution()[i][j])
	print(solution)

	cycles = int(solution[-1][3])

	pic_file_name = "/home/mfukuda/ABE/python/multiRAM_multiMAS/scheduling_result/stage7MM1_stage1MAS5/MUL/schedule2.png"
	if(S.solution() != []):
		plotters.matplotlib.plot(S,img_filename=pic_file_name, show_task_labels=False, fig_size=(cycles*0.25+3, 5))

	return solution
